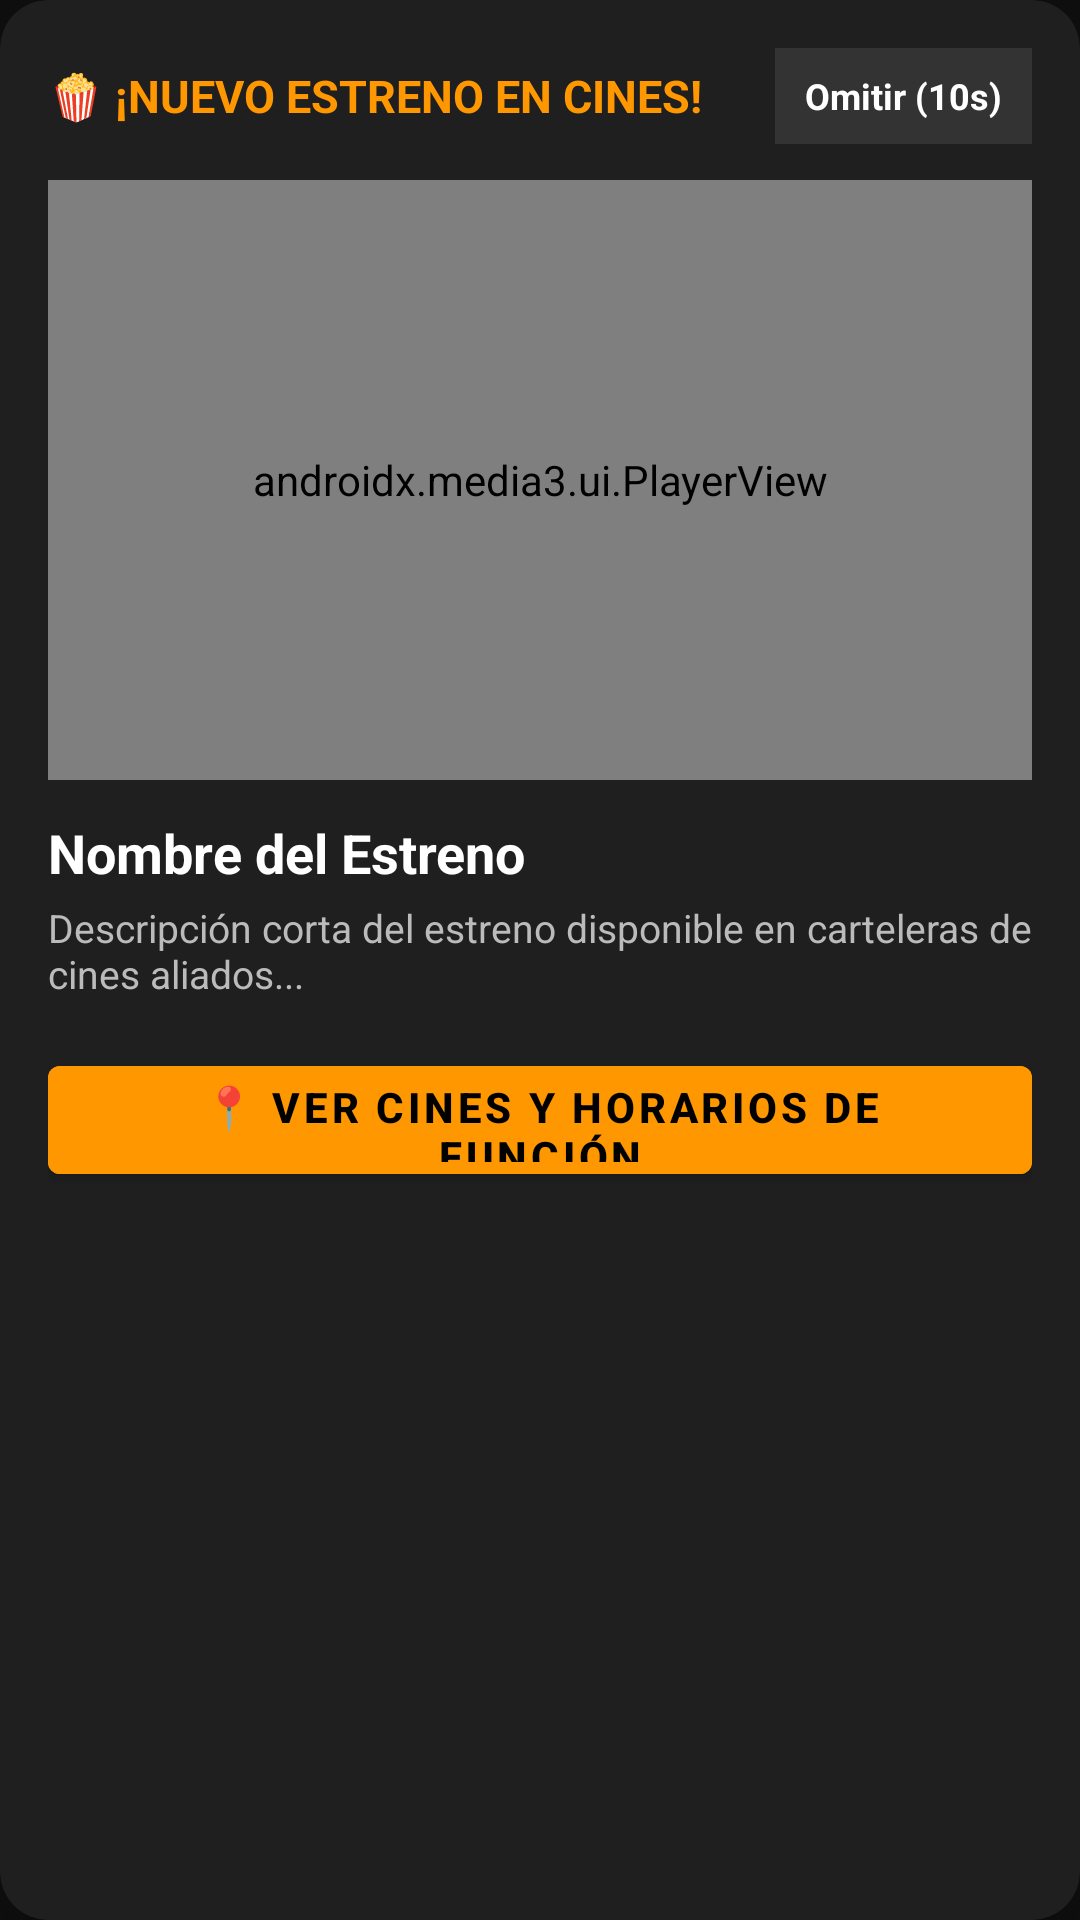

Write the Android layout XML for this screen, with the resource values it uses.
<!-- AndroidManifest.xml: application theme Theme.JoeMovies -->
<!-- res/layout/dialog_premiere_popup.xml -->
<?xml version="1.0" encoding="utf-8"?>
<androidx.cardview.widget.CardView xmlns:android="http://schemas.android.com/apk/res/android"
    xmlns:app="http://schemas.android.com/apk/res-auto"
    android:layout_width="match_parent"
    android:layout_height="wrap_content"
    android:layout_margin="16dp"
    app:cardBackgroundColor="#1F1F1F"
    app:cardCornerRadius="16dp"
    app:cardElevation="8dp">

    <LinearLayout
        android:layout_width="match_parent"
        android:layout_height="wrap_content"
        android:orientation="vertical"
        android:padding="16dp">

        <LinearLayout
            android:layout_width="match_parent"
            android:layout_height="wrap_content"
            android:gravity="center_vertical"
            android:orientation="horizontal">

            <TextView
                android:layout_width="0dp"
                android:layout_height="wrap_content"
                android:layout_weight="1"
                android:text="🍿 ¡NUEVO ESTRENO EN CINES!"
                android:textColor="#FF9800"
                android:textSize="15sp"
                android:textStyle="bold" />

            <TextView
                android:id="@+id/btnPopupClose"
                android:layout_width="wrap_content"
                android:layout_height="wrap_content"
                android:background="#333333"
                android:paddingStart="10dp"
                android:paddingEnd="10dp"
                android:paddingTop="4dp"
                android:paddingBottom="4dp"
                android:minHeight="32dp"
                android:gravity="center"
                android:text="Omitir (10s)"
                android:textColor="#FFFFFF"
                android:textSize="12sp"
                android:textStyle="bold" />
        </LinearLayout>

        
        <FrameLayout
            android:layout_width="match_parent"
            android:layout_height="200dp"
            android:layout_marginTop="12dp"
            android:background="#000000">

            <androidx.media3.ui.PlayerView
                android:id="@+id/playerViewPopup"
                android:layout_width="match_parent"
                android:layout_height="match_parent"
                app:use_controller="true"
                app:show_buffering="when_playing"
                app:resize_mode="fit" />

            <ProgressBar
                android:id="@+id/pbTrailerLoading"
                android:layout_width="wrap_content"
                android:layout_height="wrap_content"
                android:layout_gravity="center"
                android:indeterminateTint="#FF9800" />
        </FrameLayout>

        <TextView
            android:id="@+id/tvPopupTitle"
            android:layout_width="match_parent"
            android:layout_height="wrap_content"
            android:layout_marginTop="12dp"
            android:text="Nombre del Estreno"
            android:textColor="#FFFFFF"
            android:textSize="18sp"
            android:textStyle="bold" />

        <TextView
            android:id="@+id/tvPopupDescription"
            android:layout_width="match_parent"
            android:layout_height="wrap_content"
            android:layout_marginTop="4dp"
            android:ellipsize="end"
            android:maxLines="2"
            android:text="Descripción corta del estreno disponible en carteleras de cines aliados..."
            android:textColor="#BBBBBB"
            android:textSize="13sp" />

        <Button
            android:id="@+id/btnPopupCinemas"
            android:layout_width="match_parent"
            android:layout_height="48dp"
            android:layout_marginTop="16dp"
            android:backgroundTint="#FF9800"
            android:text="📍 Ver Cines y Horarios de Función"
            android:textColor="#000000"
            android:textStyle="bold" />

    </LinearLayout>

</androidx.cardview.widget.CardView>
<!-- resources referenced by this layout -->
<resources>
  <style name="Theme.JoeMovies" parent="Theme.MaterialComponents.DayNight.NoActionBar">
          
          <item name="colorPrimary">#E5A645</item>
          <item name="colorPrimaryVariant">#B88537</item>
          <item name="colorOnPrimary">#000000</item>
          
          <item name="colorSecondary">#E5A645</item>
          <item name="colorSecondaryVariant">#B88537</item>
          <item name="colorOnSecondary">#000000</item>
          
          <item name="android:statusBarColor">#0F0F0F</item>
          
          <item name="android:windowBackground">#0F0F0F</item>
          <item name="android:textColorPrimary">#FFFFFF</item>
          
      </style>
</resources>
